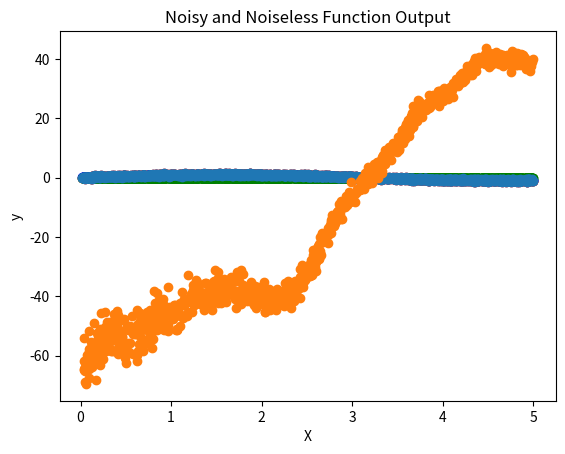

Generate this figure with matplotlib:
import numpy as np
import matplotlib.pyplot as plt


# Parameters
noise = .2
learning_rate = .5

# Create our optimization algorithm (Gradient Descent)
def grad_desc(X, y, num_iters: int):
    X = X.reshape((len(X), 1))
    y = y.reshape((len(y), 1))
    
    # Initialize hyperparameters
    sigma = 1.0
    length_scale = 1.0
    # Log-Marginal Likelihood is baked in as the cost function
    dim_1, dim_2 = rbf(X, X).shape
    for i in range(num_iters):
        if i % 1 == 0:
            print("iteration number: ", i)
            print(sigma, length_scale)
        # Compute the kernel and its inverse
        kernel = rbf(X, X, sigma=sigma, length_scale=length_scale) + np.random.randn(dim_1, dim_2)/10
        inv_kernel = np.linalg.inv(kernel)
        
        # Compute the mean predictions
        mu = np.dot(inv_kernel, y)
        
        # Compute the gradients of the log marginal likelihood
        dL_dsigma = 0.5 * np.trace(np.dot(inv_kernel, np.outer(mu, mu)) - inv_kernel)
        dL_dlength = 0.5 * np.trace(np.dot(inv_kernel, np.outer(mu, mu) * np.power(np.abs(X - X.T), 2) / length_scale**3))
        
        # Update hyperparameters using gradient descent
        sigma -= learning_rate * dL_dsigma
        length_scale -= learning_rate * dL_dlength

    return sigma, length_scale
    

# Create our kernel types
def rbf(data, data2, sigma=1.0, length_scale=1.0):
    # Formula is k(x_i, x_j) = exp(-abs(x_i-x_j)^2/(2*l^2))
    # l is length_scale and is a smoothness parameter. It's a metaparameter that needs tweaking generally
    # This will return a matrix
    return (sigma**2) * np.exp(-.5 * np.power(np.abs(data - data2.T), 2) / np.power(length_scale, 2))

np.random.seed(42)
X = np.sort(5 * np.random.rand(2000, 1), axis=0)
y = np.sin(X) + np.random.normal(0, noise, (X.shape)) # Add in a noise term to better simulate real-world data
vec_pairs = np.hstack([X, y]) # our data matrix
sigma, length_scale = grad_desc(vec_pairs[:,0], vec_pairs[:,1], num_iters=5)

# estimations based on kernel
kernel = rbf(X, X, sigma, length_scale)
inv_kernel = np.linalg.inv(kernel)
mu = np.dot(inv_kernel, y)


plt.scatter(X, y, c='red')
plt.scatter(X, np.sin(X), c='blue')
plt.scatter(X, mu, c='green')
plt.title('Noisy and Noiseless Function Output')
plt.xlabel('X')
plt.ylabel('y')
plt.show()

# generate test points
X_test = np.sort(5 * np.random.rand(1000, 1), axis=0)

kernel = rbf(X, X)
K_star = rbf(X, X_test)
inv_kernel = np.linalg.inv(kernel)
mu = np.dot(K_star.T, np.dot(inv_kernel, y))
cov_s = rbf(X_test, X_test) - np.dot(K_star.T, np.dot(inv_kernel, K_star))

X_test.sort()
X_test

plt.scatter(X, y)
plt.scatter(X_test, mu)
plt.show()


